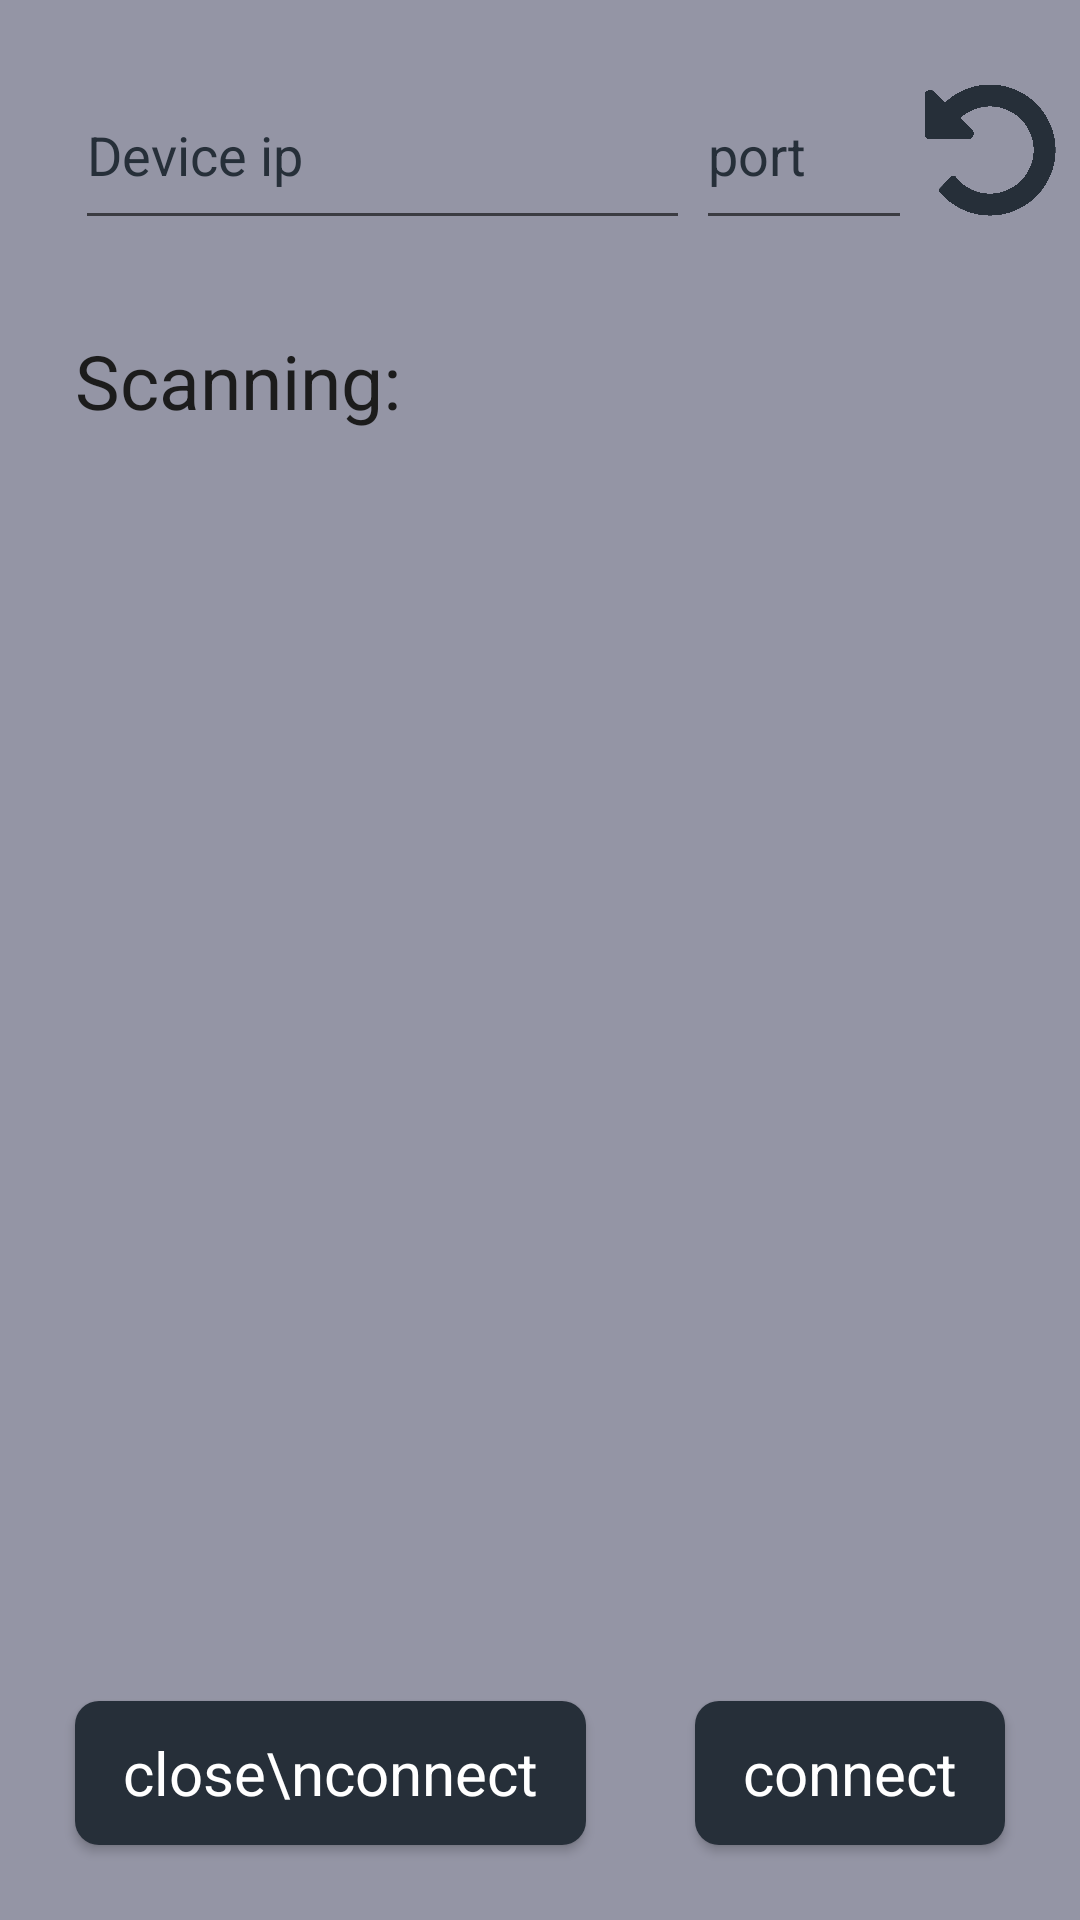

Reconstruct the res/layout file that produces this screen, plus the resources it refers to.
<!-- AndroidManifest.xml: application theme main -->
<!-- res/layout/steeming.xml -->
<?xml version="1.0" encoding="utf-8"?>
<androidx.constraintlayout.widget.ConstraintLayout xmlns:android="http://schemas.android.com/apk/res/android"
    xmlns:app="http://schemas.android.com/apk/res-auto"
    xmlns:tools="http://schemas.android.com/tools"
    android:layout_width="match_parent"
    android:layout_height="match_parent"
    android:background="@color/grey">

    <EditText
        android:id="@+id/ip"
        android:layout_width="205dp"
        android:layout_height="60dp"
        android:layout_marginStart="25dp"
        android:layout_marginTop="20dp"
        android:hint="Device ip"
        android:textColorHint="@color/Sea_Blue"
        app:layout_constraintStart_toStartOf="parent"
        app:layout_constraintTop_toTopOf="parent" />


    <EditText
        android:id="@+id/port"
        android:layout_width="100dp"
        android:layout_height="60dp"
        android:layout_marginStart="2dp"
        android:hint="port"
        android:layout_marginTop="20dp"
        android:textColorHint="@color/Sea_Blue"
        app:layout_constraintStart_toEndOf="@+id/ip"
        app:layout_constraintTop_toTopOf="parent" />

    <ImageButton
        android:id="@+id/reload"
        android:layout_width="60dp"
        android:layout_height="60dp"
        android:layout_marginTop="20dp"
        android:background="@color/grey"
        android:scaleType="fitXY"
        android:src="@drawable/reload"
        app:layout_constraintEnd_toEndOf="parent"
        app:layout_constraintTop_toTopOf="parent" />

    <LinearLayout
        android:id="@+id/listviewip"
        android:layout_width="match_parent"
        android:layout_height="wrap_content"
        android:layout_marginStart="25dp"
        android:layout_marginTop="30dp"
        android:orientation="horizontal"
        app:layout_constraintStart_toStartOf="parent"
        app:layout_constraintTop_toBottomOf="@+id/ip">

        <TextView
            android:layout_width="wrap_content"
            android:layout_height="wrap_content"
            android:text="Scanning: "
            android:textColor="@color/dark_grey"
            android:textSize="25sp" />

        <TextView
            android:id="@+id/Scanning"
            android:layout_width="match_parent"
            android:layout_height="wrap_content"
            android:textColor="@color/dark_grey"
            android:textSize="25sp"
            android:textStyle="italic" />
    </LinearLayout>


    <ListView
        android:id="@+id/ips"
        android:layout_width="match_parent"
        android:layout_height="330dp"
        app:layout_constraintTop_toBottomOf="@+id/listviewip"
        tools:layout_editor_absoluteX="16dp" />

    <Button
        android:id="@+id/connecting"
        android:layout_width="wrap_content"
        android:layout_height="wrap_content"
        android:layout_marginEnd="25dp"
        android:layout_marginBottom="25dp"
        android:text="connect"
        app:layout_constraintBottom_toBottomOf="parent"
        app:layout_constraintEnd_toEndOf="parent"
        android:textSize="20dp"
        android:textColor="@color/white"
        style="@style/button_r"/>

    <Button
        android:id="@+id/close"
        style="@style/button_r"
        android:layout_width="wrap_content"
        android:layout_height="wrap_content"
        android:layout_marginStart="25dp"
        android:layout_marginBottom="25dp"
        android:text="close\nconnect"
        android:textColor="@color/white"
        android:textSize="20dp"
        app:layout_constraintBottom_toBottomOf="parent"
        app:layout_constraintStart_toStartOf="parent" />
</androidx.constraintlayout.widget.ConstraintLayout>
<!-- resources referenced by this layout -->
<resources>
  <color name="Sea_Blue">#FF262f39</color>
  <color name="dark_grey">#FF1C1C1C</color>
  <color name="grey">#FF9495a5</color>
  <color name="white">#FFFFFFFF</color>
  <!-- drawable reload: png bitmap (drawable, 29368 bytes) -->
  <style name="button_r" parent="Widget.MaterialComponents.Button">
          <item name="android:background">@drawable/roundedbutton</item>
      </style>
  <style name="main" parent="Theme.AppCompat.Light.DarkActionBar">
          <item name="android:navigationBarColor">@color/Sea_Blue</item>
          <item name="colorPrimary">@color/Sea_Blue</item>
          <item name="colorControlActivated">@color/dark_grey</item>
      </style>
  <!-- drawable roundedbutton (drawable) -->
  <?xml version="1.0" encoding="utf-8"?>
  <shape xmlns:android="http://schemas.android.com/apk/res/android"
      android:shape="rectangle">
      <solid android:color="@color/Sea_Blue" />
      <corners android:radius="8dp"/>
  </shape>
</resources>
